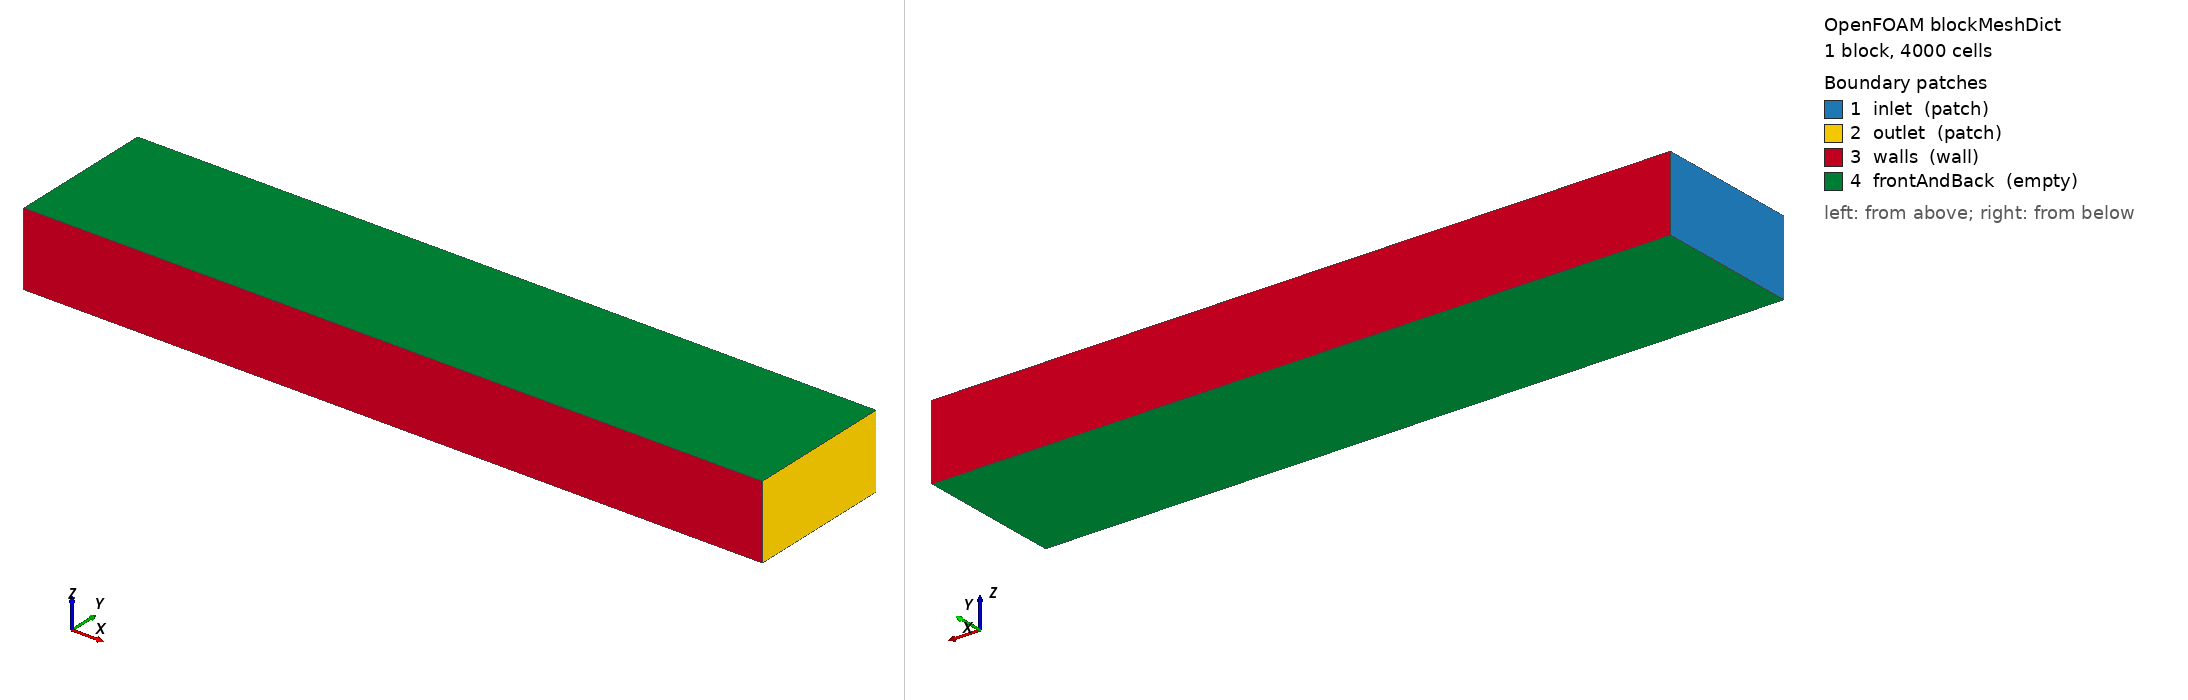

OpenFOAM case: the mesh blockMesh builds from blockMeshDict, 1 block(s), 4000 cells. Boundary patches (legend numbers): 1 inlet (patch), 2 outlet (patch), 3 walls (wall), 4 frontAndBack (empty). Left view from above one corner, right view from below the opposite corner. Boundary conditions: 5 field file(s) under 0/ or 0.orig/; 4 of 4 drawn patches have an entry in a shipped field file.

=== system/blockMeshDict ===
/*--------------------------------*- C++ -*----------------------------------*\
| OpenFOAM blockMeshDict 模板 — 简单通道/绕流外域盒子                          |
| 说明: convertToMeters 换算 vertices 单位; 改 vertices 与网格分格数即用       |
\*---------------------------------------------------------------------------*/
FoamFile
{
    version     2.0;
    format      ascii;
    class       dictionary;
    object      blockMeshDict;
}
// * * * * * * * * * * * * * * * * * * * * * * * * * * * * * * * * * * * * * //

convertToMeters 1;          // vertices 单位=米; 若用 mm 写 0.001

// 域尺寸（米）：长 Lx × 高 Ly × 厚 Lz
xMin  0;   xMax  1.0;
yMin  0;   yMax  0.2;
zMin  0;   zMax  0.1;

vertices
(
    ($xMin $yMin $zMin)   // 0
    ($xMax $yMin $zMin)   // 1
    ($xMax $yMax $zMin)   // 2
    ($xMin $yMax $zMin)   // 3
    ($xMin $yMin $zMax)   // 4
    ($xMax $yMin $zMax)   // 5
    ($xMax $yMax $zMax)   // 6
    ($xMin $yMax $zMax)   // 7
);

blocks
(
    // (顶点) (nx ny nz) simpleGrading (rx ry rz)
    hex (0 1 2 3 4 5 6 7) (100 40 1) simpleGrading (1 1 1)
);

edges
(
);

boundary
(
    inlet
    {
        type patch;
        faces ( (0 4 7 3) );
    }
    outlet
    {
        type patch;
        faces ( (1 2 6 5) );
    }
    walls
    {
        type wall;
        faces ( (0 1 5 4) (3 7 6 2) );   // 下壁 + 上壁
    }
    frontAndBack        // 2D: z 向 1 层，前后面设 empty
    {
        type empty;
        faces ( (0 3 2 1) (4 5 6 7) );
    }
);

mergePatchPairs
(
);

// ************************************************************************* //


=== system/controlDict ===
/*--------------------------------*- C++ -*----------------------------------*\
| OpenFOAM controlDict 模板 — 不可压稳态 (simpleFoam)                          |
\*---------------------------------------------------------------------------*/
FoamFile
{
    version     2.0;
    format      ascii;
    class       dictionary;
    object      controlDict;
}
// * * * * * * * * * * * * * * * * * * * * * * * * * * * * * * * * * * * * * //

application     simpleFoam;

startFrom       startTime;
startTime       0;
stopAt          endTime;
endTime         1000;          // 稳态：迭代步数
deltaT          1;
writeControl    timeStep;
writeInterval   100;
purgeWrite      0;
writeFormat     ascii;
writePrecision  8;
writeCompression off;
timeFormat      general;
timePrecision   6;
runTimeModifiable true;

// 若需自定义库（自编模型），在此链入：
// libs ("libMyModels.so");

// 后处理（可选）：残差与力系数
functions
{
    #includeFunc residuals
    // #includeFunc forceCoeffs
}

// ************************************************************************* //


=== 0.orig/U ===
/*--------------------------------*- C++ -*----------------------------------*\
| OpenFOAM 场 U 模板 — 入口固定速度                                            |
| 用法: 改 patch 名(inlet/outlet/walls/frontAndBack)与入口速度 (Ux Uy Uz)      |
\*---------------------------------------------------------------------------*/
FoamFile
{
    version     2.0;
    format      ascii;
    class       volVectorField;
    object      U;
}
// * * * * * * * * * * * * * * * * * * * * * * * * * * * * * * * * * * * * * //

dimensions      [0 1 -1 0 0 0 0];

internalField   uniform (0 0 0);

boundaryField
{
    inlet
    {
        type            fixedValue;
        value           uniform (1 0 0);      // 入口速度 m/s
    }
    outlet
    {
        type            inletOutlet;          // 防出口回流
        inletValue      uniform (0 0 0);
        value           uniform (0 0 0);
    }
    walls
    {
        type            noSlip;
    }
    frontAndBack
    {
        type            empty;                // 2D 算例
    }
}

// ************************************************************************* //


=== 0.orig/k ===
/*--------------------------------*- C++ -*----------------------------------*\
| OpenFOAM 场 k 模板 — 湍动能 (m^2/s^2)                                        |
| 入口值 k = 1.5*(I*U)^2 ; 例: I=5%, U=1 -> k=1.5*(0.05)^2 = 0.00375           |
\*---------------------------------------------------------------------------*/
FoamFile
{
    version     2.0;
    format      ascii;
    class       volScalarField;
    object      k;
}
// * * * * * * * * * * * * * * * * * * * * * * * * * * * * * * * * * * * * * //

dimensions      [0 2 -2 0 0 0 0];

internalField   uniform 0.00375;

boundaryField
{
    inlet
    {
        type            fixedValue;
        value           uniform 0.00375;
    }
    outlet
    {
        type            inletOutlet;
        inletValue      uniform 0.00375;
        value           uniform 0.00375;
    }
    walls
    {
        type            kqRWallFunction;      // 高 Re 壁面函数
        value           uniform 0.00375;
    }
    frontAndBack
    {
        type            empty;
    }
}

// ************************************************************************* //


=== 0.orig/nut ===
/*--------------------------------*- C++ -*----------------------------------*\
| OpenFOAM 场 nut 模板 — 湍流运动粘度 (m^2/s), 由湍流模型计算                   |
\*---------------------------------------------------------------------------*/
FoamFile
{
    version     2.0;
    format      ascii;
    class       volScalarField;
    object      nut;
}
// * * * * * * * * * * * * * * * * * * * * * * * * * * * * * * * * * * * * * //

dimensions      [0 2 -1 0 0 0 0];

internalField   uniform 0;

boundaryField
{
    inlet
    {
        type            calculated;
        value           uniform 0;
    }
    outlet
    {
        type            calculated;
        value           uniform 0;
    }
    walls
    {
        type            nutkWallFunction;     // 高 Re; 低 Re(y+~1) 用 nutLowReWallFunction
        value           uniform 0;
    }
    frontAndBack
    {
        type            empty;
    }
}

// ************************************************************************* //


=== 0.orig/omega ===
/*--------------------------------*- C++ -*----------------------------------*\
| OpenFOAM 场 omega 模板 — 比耗散率 (1/s)                                      |
| 入口值 omega = k^0.5 / (Cmu^0.25 * L), Cmu=0.09, L~=0.07*水力直径            |
| 例: k=0.00375, L=0.014 -> omega = 0.0612/(0.548*0.014) ~= 7.98              |
\*---------------------------------------------------------------------------*/
FoamFile
{
    version     2.0;
    format      ascii;
    class       volScalarField;
    object      omega;
}
// * * * * * * * * * * * * * * * * * * * * * * * * * * * * * * * * * * * * * //

dimensions      [0 0 -1 0 0 0 0];

internalField   uniform 8;

boundaryField
{
    inlet
    {
        type            fixedValue;
        value           uniform 8;
    }
    outlet
    {
        type            inletOutlet;
        inletValue      uniform 8;
        value           uniform 8;
    }
    walls
    {
        type            omegaWallFunction;
        value           uniform 8;
    }
    frontAndBack
    {
        type            empty;
    }
}

// ************************************************************************* //


=== 0.orig/p ===
/*--------------------------------*- C++ -*----------------------------------*\
| OpenFOAM 场 p 模板 — 不可压运动学压力 (p/rho, m^2/s^2)                        |
\*---------------------------------------------------------------------------*/
FoamFile
{
    version     2.0;
    format      ascii;
    class       volScalarField;
    object      p;
}
// * * * * * * * * * * * * * * * * * * * * * * * * * * * * * * * * * * * * * //

dimensions      [0 2 -2 0 0 0 0];

internalField   uniform 0;

boundaryField
{
    inlet
    {
        type            zeroGradient;
    }
    outlet
    {
        type            fixedValue;           // 定压参考在出口
        value           uniform 0;
    }
    walls
    {
        type            zeroGradient;
    }
    frontAndBack
    {
        type            empty;
    }
}

// ************************************************************************* //
